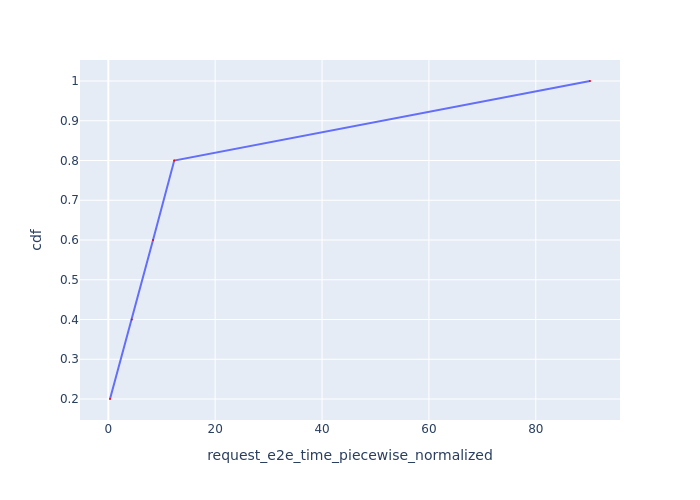

Source data for this figure (header and first rows):
Request Id, request_e2e_time_piecewise_normalized, cdf
0_0, 0.3188, 0.2
0_1, 4.403, 0.4
0_2, 8.374, 0.6
0_3, 12.34, 0.8
0_4, 90.14, 1.0
